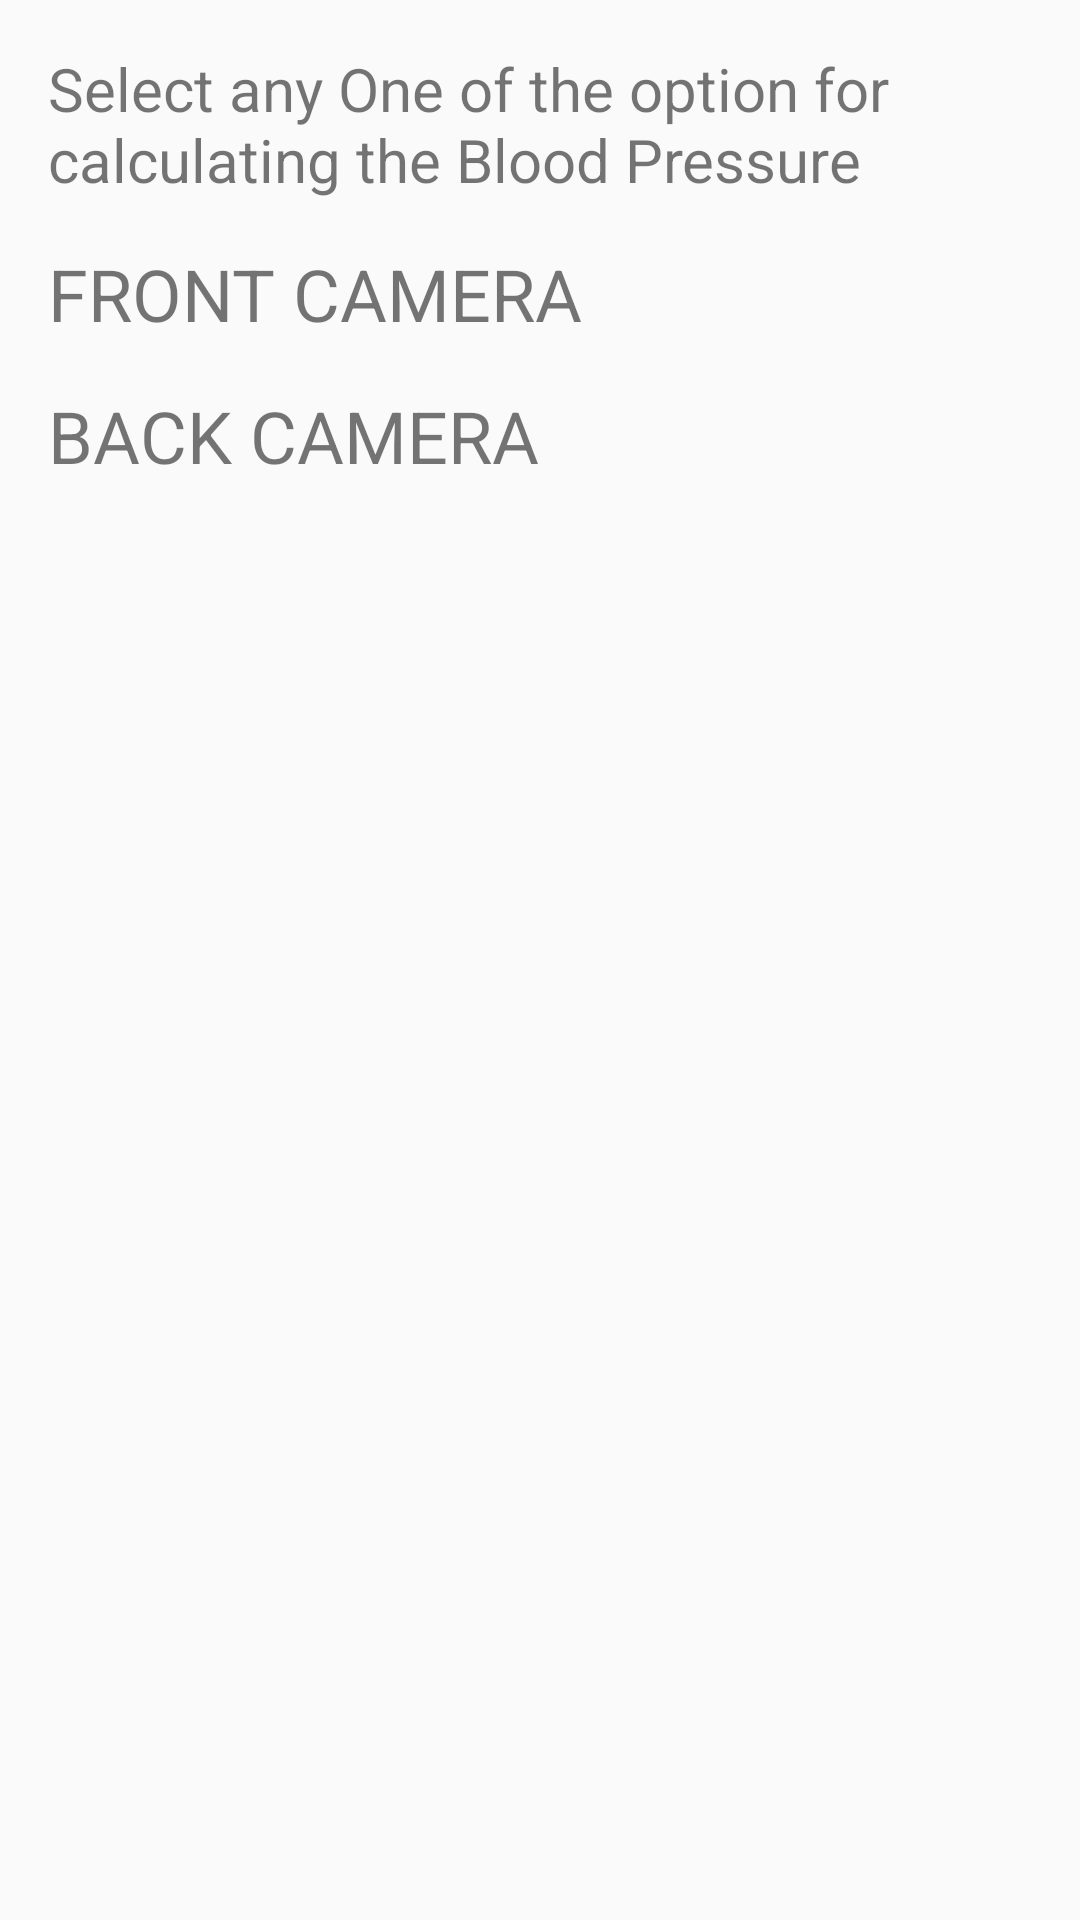

This screen was rendered from an Android layout file. Write that file and the resources it references.
<!-- AndroidManifest.xml: application theme AppTheme -->
<!-- res/layout/activity_option_camera_selected.xml -->
<LinearLayout xmlns:android="http://schemas.android.com/apk/res/android"
    xmlns:tools="http://schemas.android.com/tools" android:layout_width="match_parent"
    android:layout_height="match_parent" android:paddingLeft="@dimen/activity_horizontal_margin"
    android:paddingRight="@dimen/activity_horizontal_margin"
    android:paddingTop="@dimen/activity_vertical_margin"
    android:paddingBottom="@dimen/activity_vertical_margin"
    android:orientation="vertical"
    tools:context="com.ilp.ilpschedule.util.OptionCameraSelected">
    <TextView
        android:layout_width="match_parent"
        android:layout_height="wrap_content"
        android:textSize="20sp"
        android:text="Select any One of the option for calculating the Blood Pressure"/>

    <LinearLayout android:layout_width="match_parent" android:layout_height="wrap_content" >
        <TextView android:id="@+id/textViewOutdoorTemperature" android:layout_width="wrap_content" android:layout_height="wrap_content"
            android:text="FRONT CAMERA" android:textSize="24dp" android:onClick="FrontCamera"
            android:layout_marginTop="15dp"
            android:layout_marginBottom="15dp"/>
    </LinearLayout>

    <LinearLayout android:layout_width="match_parent" android:layout_height="wrap_content" >
        <TextView android:id="@+id/textViewOutdoorTemperature" android:layout_width="wrap_content" android:layout_height="wrap_content"
            android:text="BACK CAMERA" android:textSize="24dp" android:onClick="Backcamera" />
    </LinearLayout>



</LinearLayout>
<!-- resources referenced by this layout -->
<resources>
  <dimen name="activity_horizontal_margin">16dp</dimen>
  <dimen name="activity_vertical_margin">16dp</dimen>
  <style name="AppTheme" parent="Theme.AppCompat.Light.DarkActionBar">
          <item name="windowActionBar">false</item>
          <item name="windowNoTitle">true</item>
      </style>
</resources>
